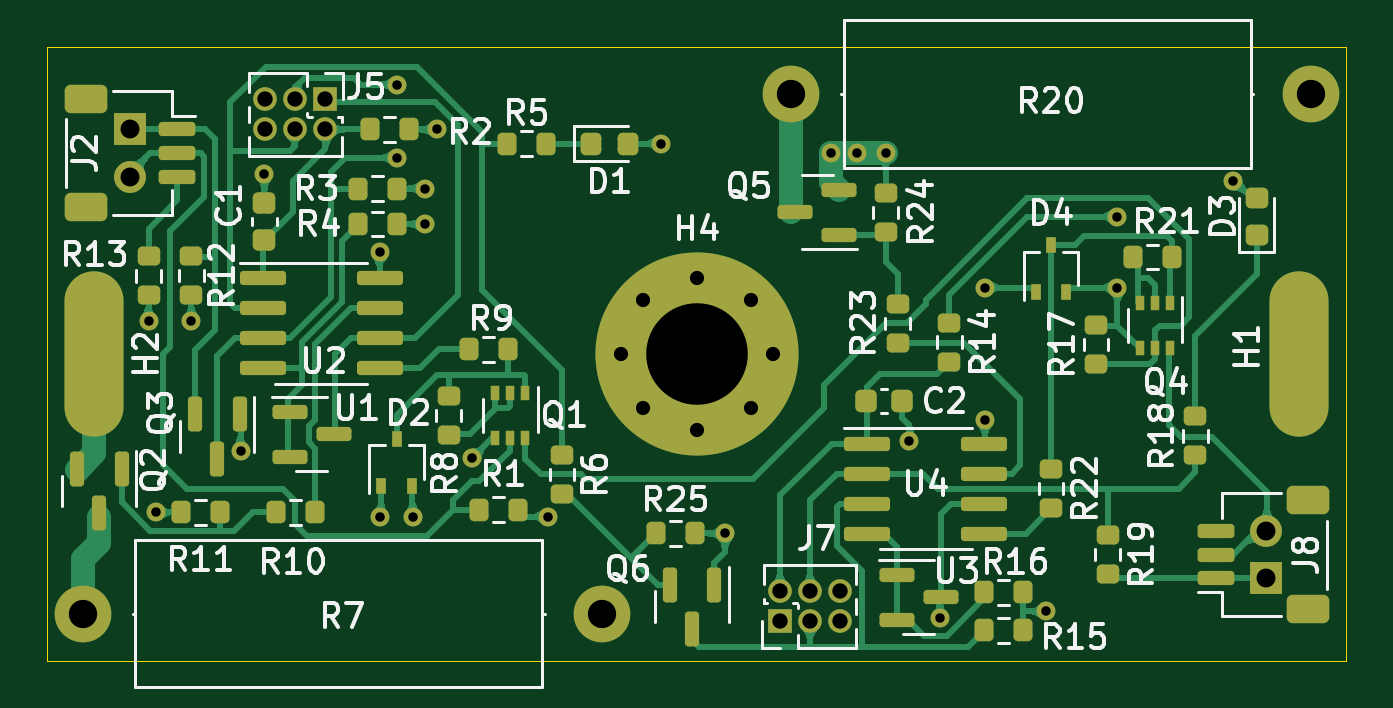
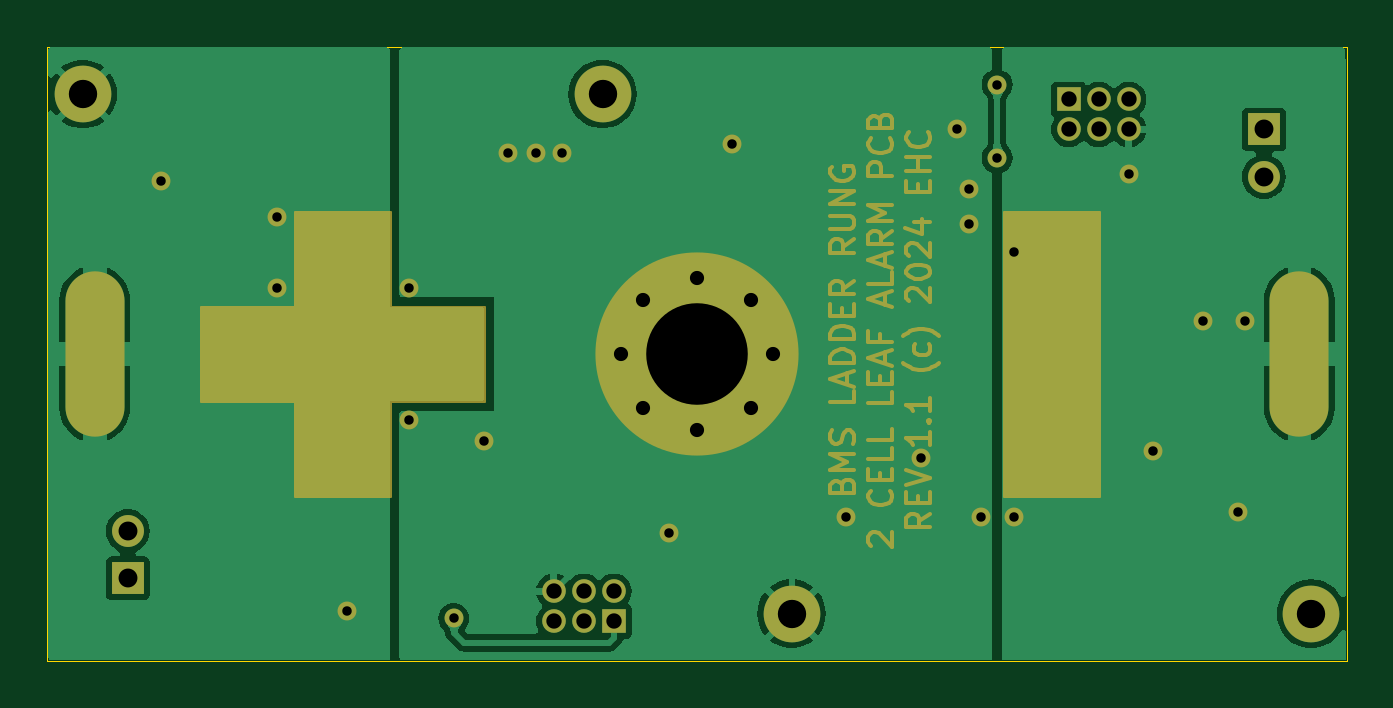
Circuit board: 9 layer files. Board 55.0 x 26.0 mm.
- bottom_copper: BMSladderLeaf-B_Cu.gbr (49769 bytes)
- bottom_mask: BMSladderLeaf-B_Mask.gbr (21656 bytes)
- outline: BMSladderLeaf-Edge_Cuts.gbr (690 bytes)
- top_copper: BMSladderLeaf-F_Cu.gbr (59895 bytes)
- top_mask: BMSladderLeaf-F_Mask.gbr (8516 bytes)
- paste: BMSladderLeaf-F_Paste.gbr (6548 bytes)
- top_silk: BMSladderLeaf-F_Silkscreen.gbr (76687 bytes)
- drill: BMSladderLeaf-NPTH.drl (281 bytes)
- drill: BMSladderLeaf-PTH.drl (1567 bytes)

=== bottom_copper: BMSladderLeaf-B_Cu.gbr (49769 bytes, source omitted) ===
=== bottom_mask: BMSladderLeaf-B_Mask.gbr (21656 bytes, source omitted) ===
=== outline: BMSladderLeaf-Edge_Cuts.gbr ===
%TF.GenerationSoftware,KiCad,Pcbnew,7.0.6-0*%
%TF.CreationDate,2024-05-28T13:41:11+12:00*%
%TF.ProjectId,BMSladderLeaf,424d536c-6164-4646-9572-4c6561662e6b,rev?*%
%TF.SameCoordinates,Original*%
%TF.FileFunction,Profile,NP*%
%FSLAX46Y46*%
G04 Gerber Fmt 4.6, Leading zero omitted, Abs format (unit mm)*
G04 Created by KiCad (PCBNEW 7.0.6-0) date 2024-05-28 13:41:11*
%MOMM*%
%LPD*%
G01*
G04 APERTURE LIST*
%TA.AperFunction,Profile*%
%ADD10C,0.050000*%
%TD*%
G04 APERTURE END LIST*
D10*
X15000000Y-100000000D02*
X15000000Y-126000000D01*
X70000000Y-100000000D02*
X15000000Y-100000000D01*
X70000000Y-126000000D02*
X70000000Y-100000000D01*
X15000000Y-126000000D02*
X70000000Y-126000000D01*
M02*

=== top_copper: BMSladderLeaf-F_Cu.gbr (59895 bytes, source omitted) ===
=== top_mask: BMSladderLeaf-F_Mask.gbr (8516 bytes, source omitted) ===
=== paste: BMSladderLeaf-F_Paste.gbr (6548 bytes, source omitted) ===
=== top_silk: BMSladderLeaf-F_Silkscreen.gbr (76687 bytes, source omitted) ===
=== drill: BMSladderLeaf-NPTH.drl ===
M48
; DRILL file {KiCad 7.0.6-0} date 2024 May 28, Tuesday 13:41:24
; FORMAT={-:-/ absolute / metric / decimal}
; #@! TF.CreationDate,2024-05-28T13:41:24+12:00
; #@! TF.GenerationSoftware,Kicad,Pcbnew,7.0.6-0
; #@! TF.FileFunction,NonPlated,1,2,NPTH
FMAT,2
METRIC
%
G90
G05
T0
M30

=== drill: BMSladderLeaf-PTH.drl ===
M48
; DRILL file {KiCad 7.0.6-0} date 2024 May 28, Tuesday 13:41:24
; FORMAT={-:-/ absolute / metric / decimal}
; #@! TF.CreationDate,2024-05-28T13:41:24+12:00
; #@! TF.GenerationSoftware,Kicad,Pcbnew,7.0.6-0
; #@! TF.FileFunction,Plated,1,2,PTH
FMAT,2
METRIC
; #@! TA.AperFunction,Plated,PTH,ViaDrill
T1C0.400
; #@! TA.AperFunction,Plated,PTH,ComponentDrill
T2C0.600
; #@! TA.AperFunction,Plated,PTH,ComponentDrill
T3C0.650
; #@! TA.AperFunction,Plated,PTH,ComponentDrill
T4C0.800
; #@! TA.AperFunction,Plated,PTH,ComponentDrill
T5C1.000
; #@! TA.AperFunction,Plated,PTH,ComponentDrill
T6C1.200
; #@! TA.AperFunction,Plated,PTH,ComponentDrill
T7C4.300
%
G90
G05
T1
X19.3Y-111.6
X19.6Y-119.7
X21.1Y-111.6
X23.2Y-117.1
X24.2Y-105.4
X29.1Y-108.7
X29.1Y-119.9
X29.8Y-101.6
X29.8Y-104.7
X30.5Y-119.9
X31.0Y-106.0
X31.0Y-107.5
X31.5Y-103.5
X33.0Y-117.4
X36.2Y-119.9
X41.0Y-104.1
X43.7Y-120.6
X48.2Y-104.5
X49.3Y-104.5
X50.5Y-104.5
X51.5Y-116.7
X52.8Y-124.2
X54.7Y-110.2
X54.7Y-115.8
X57.3Y-123.9
X60.3Y-110.2
X60.3Y-107.2
X65.2Y-105.7
T2
X39.275Y-113.0
X40.22Y-110.72
X40.22Y-115.28
X42.5Y-109.775
X42.5Y-116.225
X44.78Y-110.72
X44.78Y-115.28
X45.725Y-113.0
T3
X24.23Y-102.23
X24.23Y-103.5
X25.5Y-102.23
X25.5Y-103.5
X26.77Y-102.23
X26.77Y-103.5
X46.025Y-123.055
X46.025Y-124.325
X47.295Y-123.055
X47.295Y-124.325
X48.565Y-123.055
X48.565Y-124.325
T4
X18.5Y-103.5
X18.5Y-105.5
X66.6Y-120.5
X66.6Y-122.5
T6
X16.5Y-124.0
X38.5Y-124.0
X46.5Y-102.0
X68.5Y-102.0
T7
X42.5Y-113.0
T5
G00X17.0Y-110.5
M15
G01X17.0Y-115.5
M16
G05
G00X68.0Y-110.5
M15
G01X68.0Y-115.5
M16
G05
T0
M30

